Run: headless pygame with SDL's dummy video driver; simulated clock (each Clock.tick advances the game by its frame time, no real sleeping); random seed 0; keys injected as events and as key.get_pressed() state; no mouse input.
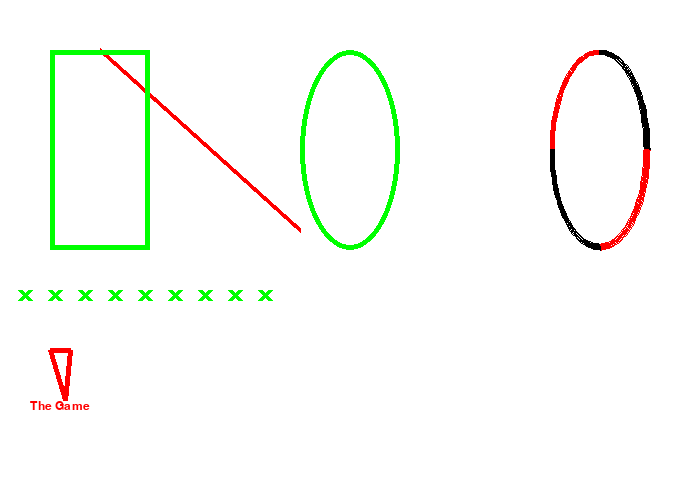
Frame 1 of 4 · flips 1–60 · no input
Frame 2 of 4 · flips 61–180 · tapped SPACE, RETURN · held RIGHT (→), D · screen unchanged from frame 1, image omitted
Frame 3 of 4 · flips 181–300 · held DOWN (↓), S · screen unchanged from frame 2, image omitted
Frame 4 of 4 · flips 301–420 · held LEFT (←), A, UP (↑), W · screen unchanged from frame 3, image omitted

The pygame program that drew these frames:

import pygame
import math

BLACK = (0,0,0)
WHITE = (255,255,255)
GREEN = (0,255,0)
RED = (255,0,0)
PI = math.pi

pygame.init()

size = (700,500)
screen = pygame.display.set_mode(size)
pygame.display.set_caption("Title Text")
clock  = pygame.time.Clock()
done = False

while not done:
    for event in pygame.event.get():
        if event.type == pygame.QUIT:
            done = True

    ## game logic here


    ## drawing code here
    screen.fill(WHITE)
    pygame.draw.line(screen,RED,[100,50],[300,230],5)
    pygame.draw.rect(screen,GREEN,[50,50,100,200],5)
    pygame.draw.ellipse(screen,GREEN,[300,50,100,200],5)
    ##arcs

    pygame.draw.arc(screen, RED, [550, 50, 100,200],PI/2,PI,5)
    pygame.draw.arc(screen,BLACK,[550,50,100,200],0,PI/2,5)
    pygame.draw.arc(screen,RED,[550,50,100,200],3*PI/2,2*PI,5)
    pygame.draw.arc(screen,BLACK,[550,50,100,200],PI,3*PI/2,5)
    ## X
    for x_offset in range(30,300,30):
        pygame.draw.line(screen,GREEN,[x_offset,300],[x_offset-10,290],5)
        pygame.draw.line(screen,GREEN,[x_offset,290],[x_offset-10,300],5)

    ##poly
    pygame.draw.polygon(screen,RED,[[50,350],[70,350],[65,400]],5)

    ##text
    calibri = pygame.font.SysFont('Calibri',18,False,False)
    text = calibri.render("The Game",True,RED)
    screen.blit(text,[30,400])

    pygame.display.flip()
    clock.tick(60)
pygame.quit()
